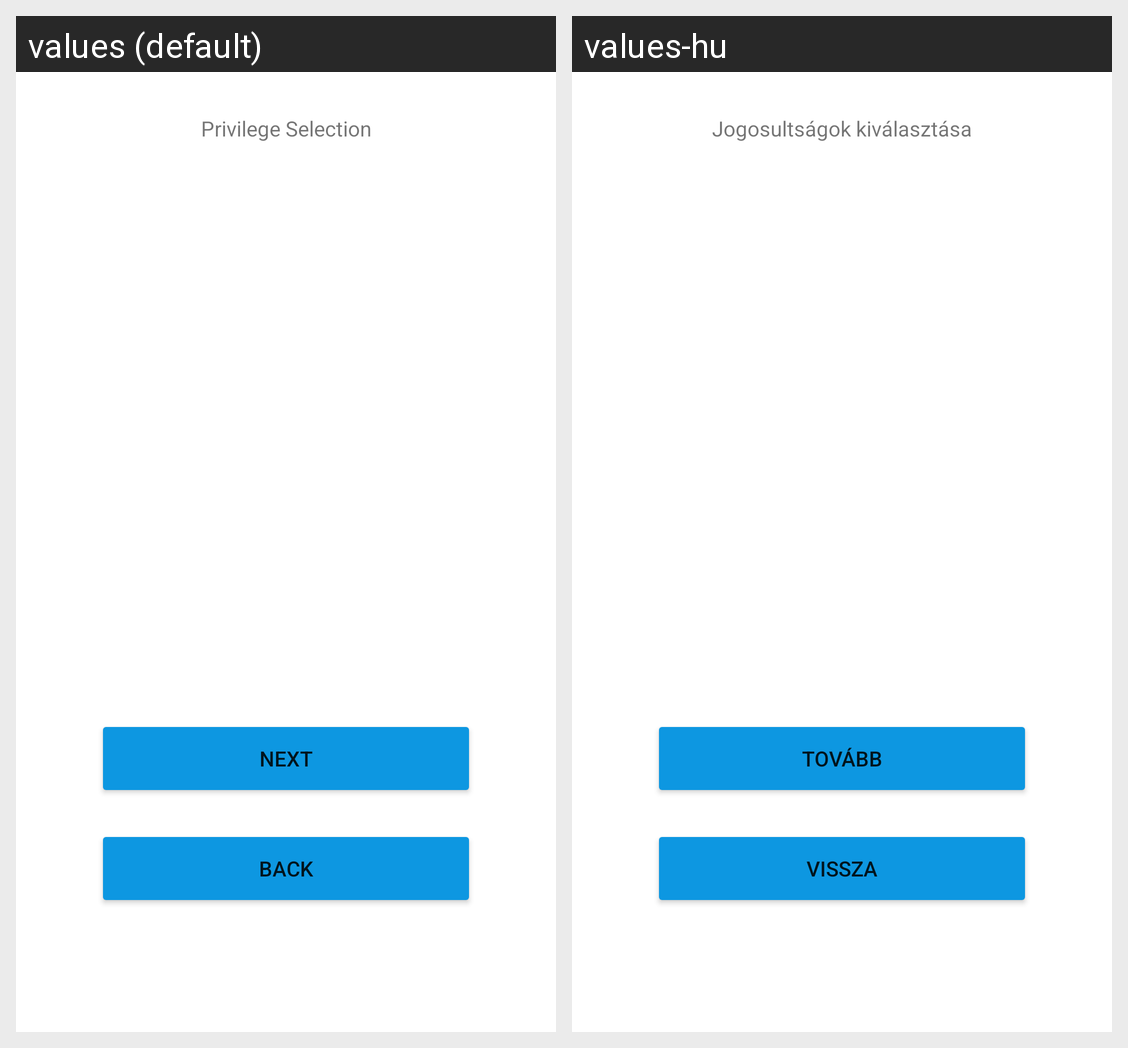

Here is an Android app screen in its default locale and in the app's own translations. Write out the translated-string differences for the strings that appear on this screen.
Android screen res/layout/fragment_privilege.xml rendered under 2 locales, left to right: values (default), values-hu. Device: Nexus 5 (rendered at 1080×1920; each locale shown at half size, 540×960, under a caption strip naming it); theme Theme.WorkerDashboard.
Strings drawn on this screen, with the default value and each locale's value (text and hints the layout hard-codes, and strings that could not be matched under every locale, appear in the picture but are not listed):

button_prev_hun
  values: Back
  values-hu: Vissza

button_next_hun
  values: Next
  values-hu: Tovább

privilege_header_hun
  values: Privilege Selection
  values-hu: Jogosultságok kiválasztása
